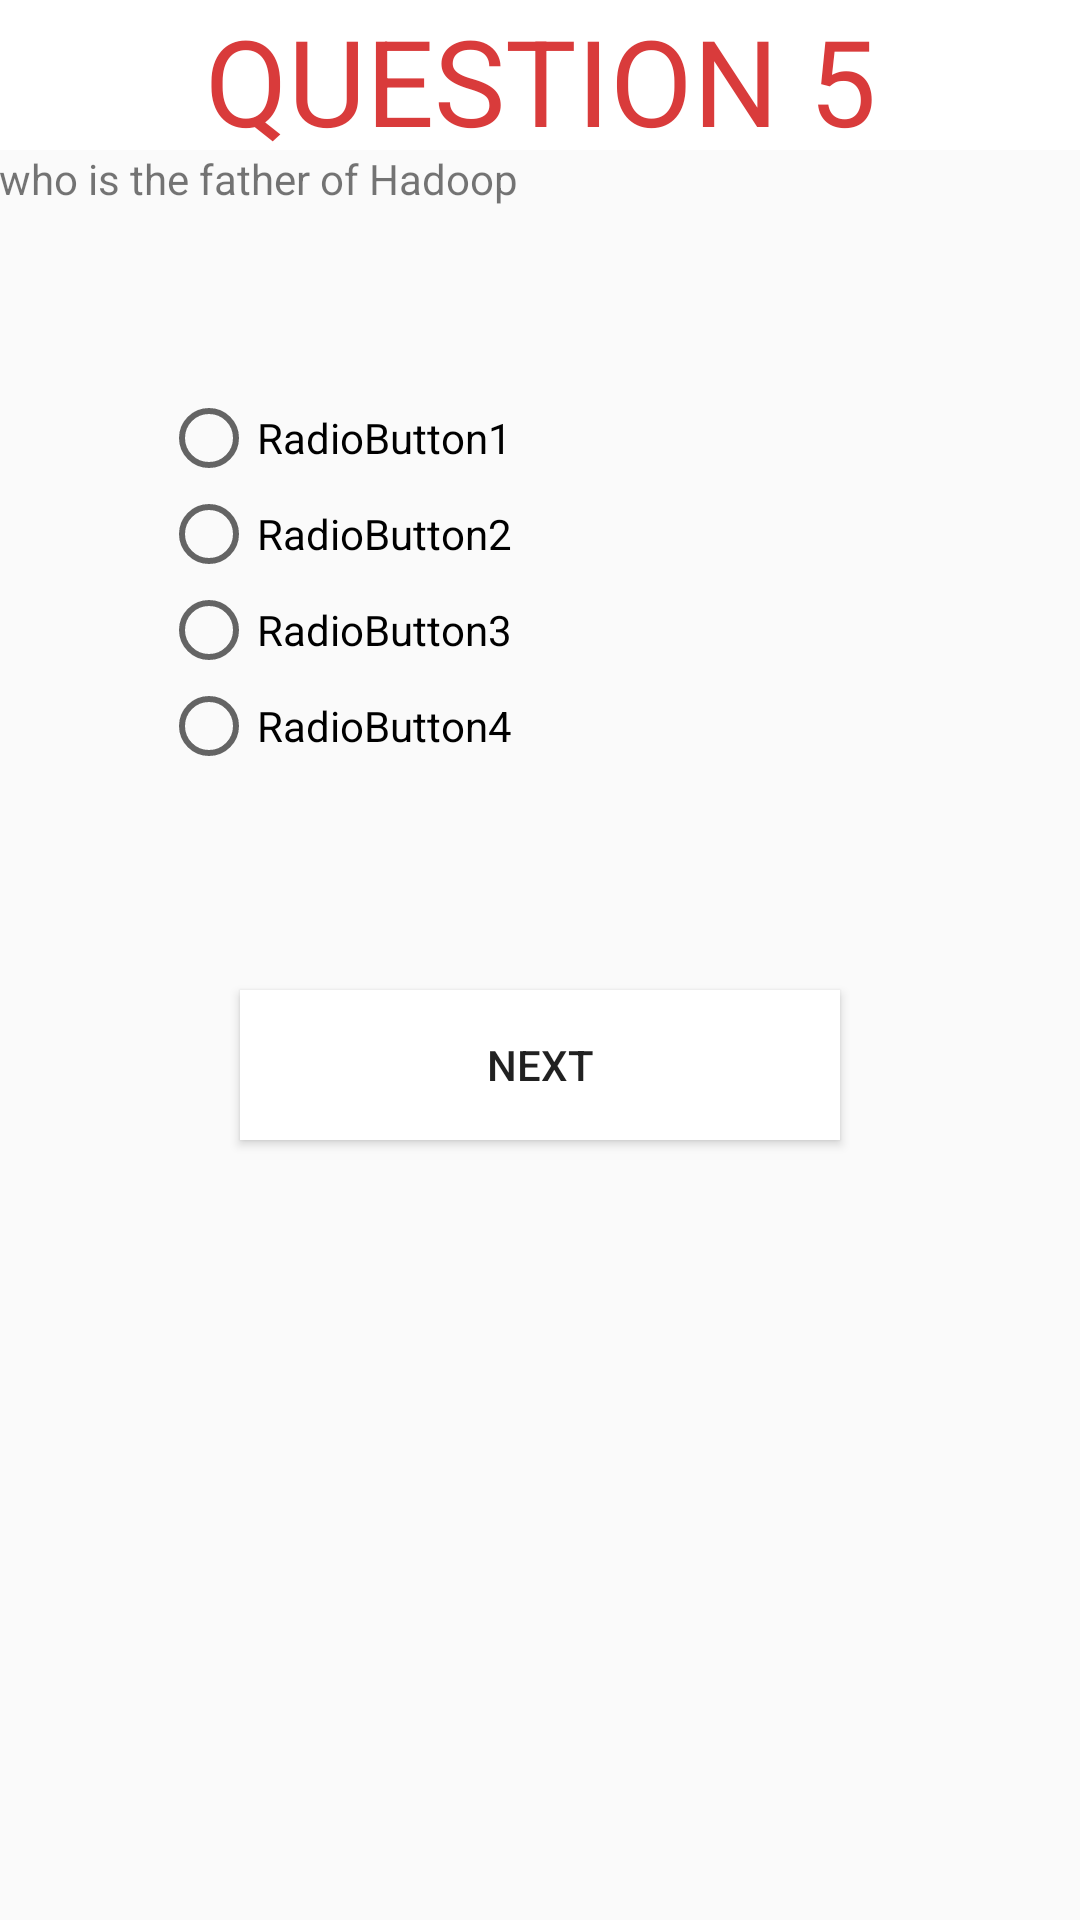

This screen was rendered from an Android layout file. Write that file and the resources it references.
<!-- AndroidManifest.xml: application theme AppTheme -->
<!-- res/layout/activity_question10.xml -->
<?xml version="1.0" encoding="utf-8"?>
<RelativeLayout xmlns:android="http://schemas.android.com/apk/res/android"
    xmlns:tools="http://schemas.android.com/tools"
    android:id="@+id/activity_question2"
    android:layout_width="match_parent"
    android:layout_height="match_parent"
    android:paddingBottom="@dimen/activity_vertical_margin"
    android:paddingLeft="@dimen/activity_horizontal_margin"
    android:paddingRight="@dimen/activity_horizontal_margin"
    android:paddingTop="@dimen/activity_vertical_margin"
    tools:context="com.example.android.learningportal.Question2">




    <TextView
        android:layout_width="match_parent"
        android:layout_height="50dp"
        android:background="@color/white"
        android:text="Question 5"
        android:textAlignment="center"
        android:textSize="40dp"
        android:textAllCaps="true"
        android:textColor="@color/colorPrimaryDark"
        android:layout_centerHorizontal="true"
        android:id="@+id/quize"
        />
    <TextView
        android:text="who is the father of Hadoop"
        android:layout_below="@+id/quize"
        android:layout_width="match_parent"
        android:layout_height="80dp"
        android:id="@+id/space"

        />





    <RadioGroup
        android:layout_width="fill_parent"
        android:layout_height="200dp"
        android:id="@+id/rg"
        android:layout_below="@+id/space"
        >



        <RadioButton
            android:text="RadioButton1"
            android:layout_width="wrap_content"
            android:layout_height="wrap_content"
            android:layout_above="@+id/javaQuiz"
            android:layout_alignParentLeft="true"
            android:layout_alignParentStart="true"
            android:layout_marginLeft="54dp"
            android:layout_marginStart="54dp"
            android:id="@+id/radioButton"
            />

        <RadioButton
            android:text="RadioButton2"
            android:layout_width="wrap_content"
            android:layout_height="wrap_content"
            android:layout_alignParentLeft="true"
            android:layout_alignParentStart="true"
            android:layout_marginLeft="54dp"
            android:layout_marginStart="54dp"
            android:id="@+id/radioButton2" />

        <RadioButton
            android:layout_below="@+id/radioButton2"
            android:text="RadioButton3"
            android:layout_width="wrap_content"
            android:layout_height="wrap_content"
            android:layout_alignParentLeft="true"
            android:layout_alignParentStart="true"
            android:layout_marginLeft="54dp"
            android:layout_marginStart="54dp"
            android:id="@+id/radioButton3" />

        <RadioButton
            android:layout_below="@+id/radioButton3"
            android:text="RadioButton4"
            android:layout_width="wrap_content"
            android:layout_height="wrap_content"
            android:layout_alignParentLeft="true"
            android:layout_alignParentStart="true"
            android:layout_marginLeft="54dp"
            android:layout_marginStart="54dp"
            android:id="@+id/radioButton4" />



    </RadioGroup>

    <Button


        android:layout_below="@+id/rg"
        android:layout_width="200dp"
        android:layout_height="50dp"
        android:layout_centerHorizontal="true"
        android:background="@color/white"
        android:text="NEXT"
        android:id="@+id/q10"
        android:onClick="Question"
        />

</RelativeLayout>
<!-- resources referenced by this layout -->
<resources>
  <color name="colorPrimaryDark">#d93b3b</color>
  <color name="white">#ffffff</color>
  <style name="AppTheme" parent="Theme.AppCompat.Light.DarkActionBar">
          
          <item name="colorPrimary">@color/colorPrimary</item>
          <item name="colorPrimaryDark">@color/colorPrimaryDark</item>
          <item name="colorAccent">@color/colorAccent</item>
      </style>
  <color name="colorPrimary">#000000</color>
  <color name="colorAccent">#FF4081</color>
</resources>
